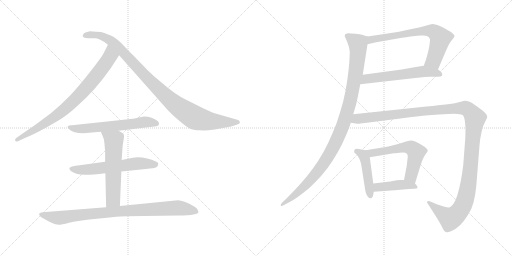
t = 0.00 s
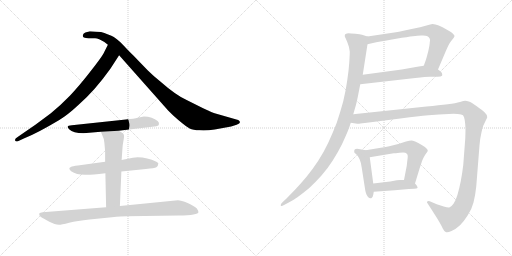
t = 2.20 s
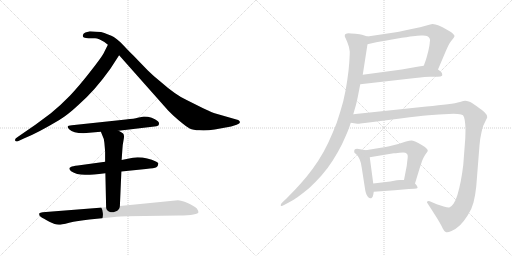
t = 4.41 s
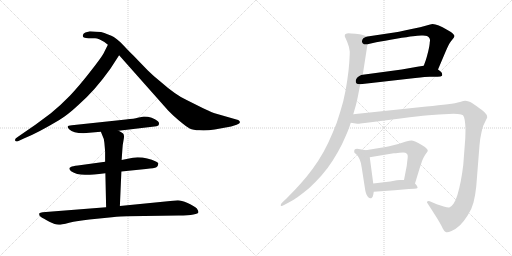
t = 6.61 s
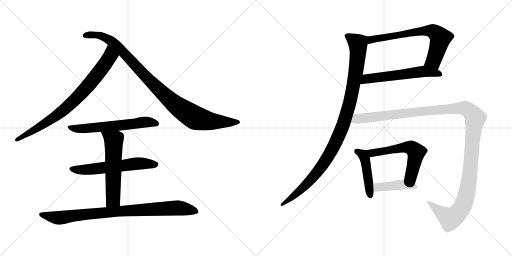
t = 8.81 s
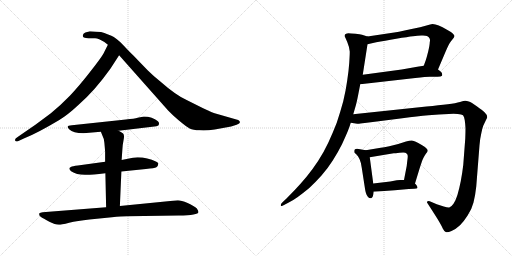
t = 11.01 s

The animated SVG that drew these frames (rendered in a browser with its animation timeline set to each time). Animation: 13 CSS @keyframes rules; one cycle of 11.01 s.

<svg version="1.1" viewBox="0 0 2048 1024" xmlns="http://www.w3.org/2000/svg">
  <g stroke="lightgray" stroke-dasharray="1,1" stroke-width="1" transform="scale(4, 4)">
    <line x1="0" y1="0" x2="256" y2="256"></line>
    <line x1="256" y1="0" x2="0" y2="256"></line>
    <line x1="128" y1="0" x2="128" y2="256"></line>
    <line x1="0" y1="128" x2="256" y2="128"></line>
    <line x1="256" y1="0" x2="512" y2="256"></line>
    <line x1="512" y1="0" x2="256" y2="256"></line>
    <line x1="384" y1="0" x2="384" y2="256"></line>
    <line x1="256" y1="128" x2="512" y2="128"></line>
  </g>
<g transform="scale(1, -1) translate(0, -850)">
   <style type="text/css">
    @keyframes keyframes0 {
      from {
       stroke: black;
       stroke-dashoffset: 801;
       stroke-width: 128;
       }
       72% {
       animation-timing-function: step-end;
       stroke: black;
       stroke-dashoffset: 0;
       stroke-width: 128;
       }
       to {
       stroke: black;
       stroke-width: 1024;
       }
       }
       #make-me-a-hanzi-animation-0 {
         animation: keyframes0 0.901855s both;
         animation-delay: 0.000000s;
         animation-timing-function: linear;
       }
    @keyframes keyframes1 {
      from {
       stroke: black;
       stroke-dashoffset: 990;
       stroke-width: 128;
       }
       76% {
       animation-timing-function: step-end;
       stroke: black;
       stroke-dashoffset: 0;
       stroke-width: 128;
       }
       to {
       stroke: black;
       stroke-width: 1024;
       }
       }
       #make-me-a-hanzi-animation-1 {
         animation: keyframes1 1.055664s both;
         animation-delay: 0.901855s;
         animation-timing-function: linear;
       }
    @keyframes keyframes2 {
      from {
       stroke: black;
       stroke-dashoffset: 602;
       stroke-width: 128;
       }
       66% {
       animation-timing-function: step-end;
       stroke: black;
       stroke-dashoffset: 0;
       stroke-width: 128;
       }
       to {
       stroke: black;
       stroke-width: 1024;
       }
       }
       #make-me-a-hanzi-animation-2 {
         animation: keyframes2 0.739909s both;
         animation-delay: 1.957519s;
         animation-timing-function: linear;
       }
    @keyframes keyframes3 {
      from {
       stroke: black;
       stroke-dashoffset: 593;
       stroke-width: 128;
       }
       66% {
       animation-timing-function: step-end;
       stroke: black;
       stroke-dashoffset: 0;
       stroke-width: 128;
       }
       to {
       stroke: black;
       stroke-width: 1024;
       }
       }
       #make-me-a-hanzi-animation-3 {
         animation: keyframes3 0.732585s both;
         animation-delay: 2.697428s;
         animation-timing-function: linear;
       }
    @keyframes keyframes4 {
      from {
       stroke: black;
       stroke-dashoffset: 579;
       stroke-width: 128;
       }
       65% {
       animation-timing-function: step-end;
       stroke: black;
       stroke-dashoffset: 0;
       stroke-width: 128;
       }
       to {
       stroke: black;
       stroke-width: 1024;
       }
       }
       #make-me-a-hanzi-animation-4 {
         animation: keyframes4 0.721191s both;
         animation-delay: 3.430013s;
         animation-timing-function: linear;
       }
    @keyframes keyframes5 {
      from {
       stroke: black;
       stroke-dashoffset: 882;
       stroke-width: 128;
       }
       74% {
       animation-timing-function: step-end;
       stroke: black;
       stroke-dashoffset: 0;
       stroke-width: 128;
       }
       to {
       stroke: black;
       stroke-width: 1024;
       }
       }
       #make-me-a-hanzi-animation-5 {
         animation: keyframes5 0.967773s both;
         animation-delay: 4.151204s;
         animation-timing-function: linear;
       }
    @keyframes keyframes6 {
      from {
       stroke: black;
       stroke-dashoffset: 690;
       stroke-width: 128;
       }
       69% {
       animation-timing-function: step-end;
       stroke: black;
       stroke-dashoffset: 0;
       stroke-width: 128;
       }
       to {
       stroke: black;
       stroke-width: 1024;
       }
       }
       #make-me-a-hanzi-animation-6 {
         animation: keyframes6 0.811523s both;
         animation-delay: 5.118977s;
         animation-timing-function: linear;
       }
    @keyframes keyframes7 {
      from {
       stroke: black;
       stroke-dashoffset: 581;
       stroke-width: 128;
       }
       65% {
       animation-timing-function: step-end;
       stroke: black;
       stroke-dashoffset: 0;
       stroke-width: 128;
       }
       to {
       stroke: black;
       stroke-width: 1024;
       }
       }
       #make-me-a-hanzi-animation-7 {
         animation: keyframes7 0.722819s both;
         animation-delay: 5.930500s;
         animation-timing-function: linear;
       }
    @keyframes keyframes8 {
      from {
       stroke: black;
       stroke-dashoffset: 1051;
       stroke-width: 128;
       }
       77% {
       animation-timing-function: step-end;
       stroke: black;
       stroke-dashoffset: 0;
       stroke-width: 128;
       }
       to {
       stroke: black;
       stroke-width: 1024;
       }
       }
       #make-me-a-hanzi-animation-8 {
         animation: keyframes8 1.105306s both;
         animation-delay: 6.653319s;
         animation-timing-function: linear;
       }
    @keyframes keyframes9 {
      from {
       stroke: black;
       stroke-dashoffset: 456;
       stroke-width: 128;
       }
       60% {
       animation-timing-function: step-end;
       stroke: black;
       stroke-dashoffset: 0;
       stroke-width: 128;
       }
       to {
       stroke: black;
       stroke-width: 1024;
       }
       }
       #make-me-a-hanzi-animation-9 {
         animation: keyframes9 0.621094s both;
         animation-delay: 7.758625s;
         animation-timing-function: linear;
       }
    @keyframes keyframes10 {
      from {
       stroke: black;
       stroke-dashoffset: 580;
       stroke-width: 128;
       }
       65% {
       animation-timing-function: step-end;
       stroke: black;
       stroke-dashoffset: 0;
       stroke-width: 128;
       }
       to {
       stroke: black;
       stroke-width: 1024;
       }
       }
       #make-me-a-hanzi-animation-10 {
         animation: keyframes10 0.722005s both;
         animation-delay: 8.379719s;
         animation-timing-function: linear;
       }
    @keyframes keyframes11 {
      from {
       stroke: black;
       stroke-dashoffset: 426;
       stroke-width: 128;
       }
       58% {
       animation-timing-function: step-end;
       stroke: black;
       stroke-dashoffset: 0;
       stroke-width: 128;
       }
       to {
       stroke: black;
       stroke-width: 1024;
       }
       }
       #make-me-a-hanzi-animation-11 {
         animation: keyframes11 0.596680s both;
         animation-delay: 9.101724s;
         animation-timing-function: linear;
       }
    @keyframes keyframes12 {
      from {
       stroke: black;
       stroke-dashoffset: 1307;
       stroke-width: 128;
       }
       81% {
       animation-timing-function: step-end;
       stroke: black;
       stroke-dashoffset: 0;
       stroke-width: 128;
       }
       to {
       stroke: black;
       stroke-width: 1024;
       }
       }
       #make-me-a-hanzi-animation-12 {
         animation: keyframes12 1.313639s both;
         animation-delay: 9.698404s;
         animation-timing-function: linear;
       }
</style>
<path d="M 441.5 575.0 L 476.5 629.0 C 492.5 654.0 444.5 698.0 431.5 671.0 L 413.5 635.0 Q 402.5 616.0 358.5 560.0 Q 314.5 504.0 279.5 467.0 Q 239.5 426.0 203.5 397.0 L 141.5 351.0 L 70.5 302.0 Q 57.5 294.0 60.5 288.0 Q 63.5 282.0 71.5 285.0 L 97.5 297.0 Q 146.5 316.0 235.5 369.0 Q 269.5 389.0 314.5 431.0 Q 380.5 489.0 441.5 575.0 Z" fill="lightgray"></path> 
<path d="M 476.5 629.0 L 672.5 408.0 Q 684.5 395.0 714.5 369.0 Q 745.5 343.0 758.5 336.0 Q 772.5 329.0 798.5 329.0 Q 824.5 327.0 858.5 332.0 L 924.5 344.0 L 946.5 351.0 Q 966.5 357.0 956.5 367.0 Q 954.5 370.0 945.5 372.0 L 865.5 395.0 Q 855.5 397.0 812.5 417.0 L 744.5 451.0 Q 701.5 471.0 642.5 523.0 Q 612.5 547.0 591.5 568.0 L 532.5 629.0 Q 521.5 639.0 492.5 670.0 Q 463.5 700.0 445.5 707.0 Q 428.5 713.0 417.5 718.0 Q 406.5 723.0 385.5 723.0 L 359.5 725.0 L 341.5 720.0 Q 333.5 717.0 331.5 710.0 Q 329.5 703.0 335.5 700.0 Q 342.5 697.0 354.5 697.0 L 380.5 697.0 Q 394.5 696.0 417.5 682.0 L 431.5 671.0 L 476.5 629.0 Z" fill="lightgray"></path> 
<path d="M 474.5 327.0 L 617.5 344.0 Q 635.5 345.0 635.5 353.0 Q 637.5 360.0 631.5 365.0 Q 609.5 384.0 575.5 384.0 L 550.5 379.0 Q 538.5 375.0 503.5 372.0 L 287.5 349.0 Q 260.5 349.0 276.5 333.0 Q 292.5 317.0 333.5 317.0 L 403.5 323.0 L 474.5 327.0 Z" fill="lightgray"></path> 
<path d="M 550.5 221.0 L 531.5 219.0 L 486.5 210.0 L 420.5 203.0 L 311.5 188.0 Q 289.5 186.0 283.5 182.0 Q 270.5 177.0 284.5 165.0 Q 305.5 151.0 339.5 151.0 Q 353.5 149.0 421.5 157.0 L 485.5 164.0 L 583.5 174.0 Q 618.5 177.0 625.5 181.0 Q 632.5 185.0 632.5 193.0 Q 636.5 197.0 625.5 203.0 Q 589.5 221.0 550.5 221.0 Z" fill="lightgray"></path> 
<path d="M 486.5 210.0 L 489.5 252.0 Q 490.5 272.0 494.5 291.0 Q 498.5 310.0 492.5 316.0 Q 486.5 321.0 474.5 327.0 C 448.5 341.0 392.5 351.0 403.5 323.0 L 409.5 308.0 Q 415.5 298.0 417.5 279.0 L 420.5 244.0 L 420.5 203.0 L 421.5 157.0 L 424.5 21.0 C 425.5 -9.0 478.5 -4.0 479.5 26.0 L 485.5 164.0 L 486.5 210.0 Z" fill="lightgray"></path> 
<path d="M 424.5 21.0 L 170.5 1.0 Q 160.5 0.0 157.5 -3.0 Q 155.5 -10.0 159.5 -14.0 Q 163.5 -19.0 186.5 -31.0 Q 210.5 -44.0 218.5 -46.0 Q 227.5 -49.0 235.5 -49.0 Q 244.5 -49.0 276.5 -41.0 Q 309.5 -33.0 357.5 -28.0 L 447.5 -19.0 Q 485.5 -15.0 508.5 -15.0 L 714.5 -12.0 Q 793.5 -11.0 793.5 1.0 Q 794.5 5.0 787.5 16.0 Q 777.5 26.0 750.5 38.0 Q 724.5 49.0 711.5 49.0 L 479.5 26.0 L 424.5 21.0 Z" fill="lightgray"></path> 
<path d="M 1752.0 572.5 L 1783.0 645.5 Q 1789.0 659.5 1794.0 669.5 Q 1799.0 679.5 1804.0 685.5 L 1815.0 699.5 Q 1818.0 703.5 1818.0 707.5 Q 1817.0 710.5 1812.0 715.5 Q 1807.0 721.5 1788.0 731.5 Q 1769.0 743.5 1755.0 748.5 Q 1741.0 754.5 1730.0 754.5 Q 1723.0 753.5 1706.0 748.5 Q 1689.0 743.5 1637.0 732.5 Q 1585.0 721.5 1577.0 720.5 L 1470.0 704.5 C 1440.0 700.5 1441.0 666.5 1470.0 673.5 L 1505.0 681.5 Q 1537.0 687.5 1585.0 695.5 Q 1633.0 703.5 1652.0 705.5 Q 1671.0 707.5 1685.0 708.5 L 1692.0 708.5 Q 1703.0 708.5 1708.0 706.5 Q 1715.0 703.5 1718.0 697.5 Q 1720.0 693.5 1720.0 688.5 Q 1720.0 685.5 1719.0 681.5 Q 1719.0 671.5 1713.0 645.5 Q 1707.0 621.5 1703.0 609.5 L 1695.0 587.5 C 1685.0 559.5 1740.0 544.5 1752.0 572.5 Z" fill="lightgray"></path> 
<path d="M 1441.0 513.5 L 1661.0 538.5 Q 1705.0 543.5 1719.0 543.5 L 1750.0 543.5 Q 1765.0 543.5 1768.0 547.5 Q 1769.0 549.5 1769.0 551.5 Q 1769.0 554.5 1767.0 559.5 Q 1763.0 565.5 1752.0 572.5 C 1728.0 590.5 1725.0 592.5 1695.0 587.5 L 1669.0 583.5 L 1607.0 572.5 L 1451.0 551.5 C 1421.0 547.5 1411.0 510.5 1441.0 513.5 Z" fill="lightgray"></path> 
<path d="M 1470.0 704.5 L 1448.0 711.5 Q 1441.0 713.5 1422.0 715.5 Q 1402.0 717.5 1393.0 717.5 Q 1382.0 715.5 1380.0 712.5 Q 1379.0 709.5 1379.0 705.5 Q 1380.0 702.5 1389.0 682.5 Q 1397.0 663.5 1399.0 644.5 Q 1399.0 629.5 1397.0 599.5 Q 1395.0 569.5 1389.0 529.5 Q 1384.0 491.5 1373.0 445.5 Q 1361.0 401.5 1347.0 359.5 Q 1331.0 318.5 1313.0 279.5 Q 1295.0 241.5 1273.0 207.5 Q 1252.0 175.5 1227.0 144.5 Q 1201.0 113.5 1180.0 91.5 L 1147.0 57.5 L 1130.0 41.5 Q 1123.0 34.5 1123.0 30.5 L 1123.0 28.5 Q 1124.0 26.5 1126.0 26.5 Q 1129.0 26.5 1136.0 30.5 L 1155.0 40.5 Q 1173.0 49.5 1191.0 62.5 Q 1209.0 75.5 1236.0 97.5 Q 1262.0 121.5 1286.0 148.5 Q 1310.0 175.5 1331.0 208.5 Q 1352.0 241.5 1368.0 273.5 Q 1383.0 306.5 1391.0 325.5 Q 1399.0 345.5 1403.0 359.5 L 1413.0 393.5 L 1424.0 431.5 Q 1427.0 442.5 1432.0 467.5 L 1441.0 513.5 L 1451.0 551.5 L 1470.0 673.5 C 1475.0 703.5 1475.0 703.5 1470.0 704.5 Z" fill="lightgray"></path> 
<path d="M 1463.0 249.5 L 1446.0 252.5 Q 1432.0 254.5 1428.0 255.5 Q 1423.0 255.5 1420.0 253.5 Q 1417.0 251.5 1417.0 247.5 L 1417.0 241.5 Q 1417.0 239.5 1425.0 233.5 Q 1432.0 227.5 1438.0 214.5 Q 1444.0 201.5 1447.0 179.5 L 1460.0 95.5 Q 1461.0 87.5 1464.0 77.5 Q 1467.0 67.5 1472.0 62.5 Q 1477.0 57.5 1482.0 57.5 L 1485.0 57.5 Q 1491.0 59.5 1493.0 71.5 L 1495.0 83.5 L 1493.0 116.5 L 1479.0 221.5 C 1476.0 247.5 1476.0 247.5 1463.0 249.5 Z" fill="lightgray"></path> 
<path d="M 1660.0 116.5 L 1678.0 175.5 Q 1687.0 203.5 1689.0 208.5 Q 1691.0 213.5 1695.0 221.5 Q 1699.0 229.5 1705.0 237.5 Q 1710.0 243.5 1711.0 247.5 Q 1711.0 251.5 1707.0 255.5 Q 1703.0 261.5 1687.0 270.5 Q 1671.0 279.5 1663.0 283.5 Q 1655.0 287.5 1647.0 288.5 Q 1638.0 288.5 1624.0 284.5 L 1593.0 274.5 Q 1579.0 270.5 1557.0 265.5 Q 1535.0 261.5 1523.0 259.5 L 1463.0 249.5 C 1433.0 244.5 1449.0 216.5 1479.0 221.5 L 1575.0 237.5 Q 1580.0 237.5 1598.0 239.5 Q 1607.0 240.5 1613.0 240.5 Q 1619.0 240.5 1621.0 239.5 Q 1627.0 237.5 1629.0 233.5 Q 1631.0 229.5 1631.0 224.5 Q 1631.0 220.5 1629.0 205.5 Q 1627.0 189.5 1627.0 187.5 L 1616.0 130.5 C 1610.0 101.5 1651.0 87.5 1660.0 116.5 Z" fill="lightgray"></path> 
<path d="M 1495.0 83.5 L 1579.0 89.5 L 1635.0 94.5 L 1657.0 95.5 Q 1668.0 95.5 1670.0 98.5 L 1670.0 100.5 Q 1670.0 102.5 1668.0 106.5 Q 1665.0 111.5 1660.0 116.5 C 1647.0 130.5 1646.0 130.5 1616.0 130.5 L 1600.0 130.5 Q 1597.0 130.5 1587.0 129.5 L 1561.0 124.5 L 1493.0 116.5 C 1463.0 112.5 1465.0 81.5 1495.0 83.5 Z" fill="lightgray"></path> 
<path d="M 1403.0 359.5 L 1429.0 355.5 L 1432.0 355.5 Q 1438.0 355.5 1459.0 358.5 L 1515.0 365.5 L 1609.0 377.5 Q 1671.0 385.5 1714.0 389.5 Q 1757.0 393.5 1795.0 394.5 Q 1805.0 395.5 1814.0 395.5 Q 1823.0 395.5 1831.0 394.5 Q 1847.0 393.5 1852.0 389.5 Q 1857.0 384.5 1859.0 369.5 Q 1861.0 355.5 1862.0 337.5 Q 1862.0 320.5 1861.0 295.5 L 1853.0 190.5 Q 1849.0 156.5 1843.0 125.5 Q 1837.0 95.5 1830.0 71.5 Q 1823.0 48.5 1814.0 35.5 Q 1805.0 22.5 1797.0 20.5 L 1795.0 20.5 Q 1788.0 20.5 1775.0 24.5 L 1747.0 33.5 L 1719.0 45.5 Q 1716.0 46.5 1714.0 46.5 Q 1711.0 46.5 1709.0 44.5 Q 1708.0 43.5 1708.0 41.5 Q 1708.0 39.5 1710.0 37.5 L 1728.0 9.5 L 1749.0 -23.5 Q 1766.0 -51.5 1771.0 -63.5 Q 1777.0 -75.5 1783.0 -77.5 Q 1785.0 -78.5 1788.0 -78.5 Q 1794.0 -78.5 1806.0 -73.5 Q 1823.0 -66.5 1840.0 -50.5 Q 1856.0 -34.5 1871.0 -10.5 Q 1887.0 13.5 1894.0 40.5 Q 1901.0 67.5 1905.0 104.5 L 1918.0 269.5 Q 1920.0 295.5 1925.0 316.5 Q 1929.0 337.5 1933.0 347.5 L 1943.0 368.5 Q 1948.0 377.5 1949.0 381.5 Q 1949.0 391.5 1939.0 400.5 Q 1930.0 409.5 1907.0 425.5 Q 1885.0 441.5 1875.0 444.5 Q 1867.0 447.5 1861.0 447.5 Q 1856.0 447.5 1840.0 442.5 Q 1824.0 437.5 1791.0 433.5 Q 1757.0 429.5 1706.0 424.5 L 1413.0 393.5 C 1383.0 390.5 1373.0 363.5 1403.0 359.5 Z" fill="lightgray"></path> 
      <clipPath id="make-me-a-hanzi-clip-0">
      <path d="M 441.5 575.0 L 476.5 629.0 C 492.5 654.0 444.5 698.0 431.5 671.0 L 413.5 635.0 Q 402.5 616.0 358.5 560.0 Q 314.5 504.0 279.5 467.0 Q 239.5 426.0 203.5 397.0 L 141.5 351.0 L 70.5 302.0 Q 57.5 294.0 60.5 288.0 Q 63.5 282.0 71.5 285.0 L 97.5 297.0 Q 146.5 316.0 235.5 369.0 Q 269.5 389.0 314.5 431.0 Q 380.5 489.0 441.5 575.0 Z" fill="lightgray"></path>
      </clipPath>
      <path clip-path="url(#make-me-a-hanzi-clip-0)" d="M 433.5 662.0 L 440.5 625.0 L 435.5 616.0 L 321.5 473.0 L 217.5 380.0 L 67.5 290.0 " fill="none" id="make-me-a-hanzi-animation-0" stroke-dasharray="673 1346" stroke-linecap="round"></path>

      <clipPath id="make-me-a-hanzi-clip-1">
      <path d="M 476.5 629.0 L 672.5 408.0 Q 684.5 395.0 714.5 369.0 Q 745.5 343.0 758.5 336.0 Q 772.5 329.0 798.5 329.0 Q 824.5 327.0 858.5 332.0 L 924.5 344.0 L 946.5 351.0 Q 966.5 357.0 956.5 367.0 Q 954.5 370.0 945.5 372.0 L 865.5 395.0 Q 855.5 397.0 812.5 417.0 L 744.5 451.0 Q 701.5 471.0 642.5 523.0 Q 612.5 547.0 591.5 568.0 L 532.5 629.0 Q 521.5 639.0 492.5 670.0 Q 463.5 700.0 445.5 707.0 Q 428.5 713.0 417.5 718.0 Q 406.5 723.0 385.5 723.0 L 359.5 725.0 L 341.5 720.0 Q 333.5 717.0 331.5 710.0 Q 329.5 703.0 335.5 700.0 Q 342.5 697.0 354.5 697.0 L 380.5 697.0 Q 394.5 696.0 417.5 682.0 L 431.5 671.0 L 476.5 629.0 Z" fill="lightgray"></path>
      </clipPath>
      <path clip-path="url(#make-me-a-hanzi-clip-1)" d="M 342.5 709.0 L 391.5 710.0 L 441.5 688.0 L 636.5 490.0 L 702.5 430.0 L 773.5 383.0 L 846.5 365.0 L 949.5 360.0 " fill="none" id="make-me-a-hanzi-animation-1" stroke-dasharray="862 1724" stroke-linecap="round"></path>

      <clipPath id="make-me-a-hanzi-clip-2">
      <path d="M 474.5 327.0 L 617.5 344.0 Q 635.5 345.0 635.5 353.0 Q 637.5 360.0 631.5 365.0 Q 609.5 384.0 575.5 384.0 L 550.5 379.0 Q 538.5 375.0 503.5 372.0 L 287.5 349.0 Q 260.5 349.0 276.5 333.0 Q 292.5 317.0 333.5 317.0 L 403.5 323.0 L 474.5 327.0 Z" fill="lightgray"></path>
      </clipPath>
      <path clip-path="url(#make-me-a-hanzi-clip-2)" d="M 280.5 342.0 L 324.5 334.0 L 573.5 361.0 L 624.5 356.0 " fill="none" id="make-me-a-hanzi-animation-2" stroke-dasharray="474 948" stroke-linecap="round"></path>

      <clipPath id="make-me-a-hanzi-clip-3">
      <path d="M 550.5 221.0 L 531.5 219.0 L 486.5 210.0 L 420.5 203.0 L 311.5 188.0 Q 289.5 186.0 283.5 182.0 Q 270.5 177.0 284.5 165.0 Q 305.5 151.0 339.5 151.0 Q 353.5 149.0 421.5 157.0 L 485.5 164.0 L 583.5 174.0 Q 618.5 177.0 625.5 181.0 Q 632.5 185.0 632.5 193.0 Q 636.5 197.0 625.5 203.0 Q 589.5 221.0 550.5 221.0 Z" fill="lightgray"></path>
      </clipPath>
      <path clip-path="url(#make-me-a-hanzi-clip-3)" d="M 285.5 174.0 L 359.5 172.0 L 570.5 197.0 L 620.5 192.0 " fill="none" id="make-me-a-hanzi-animation-3" stroke-dasharray="465 930" stroke-linecap="round"></path>

      <clipPath id="make-me-a-hanzi-clip-4">
      <path d="M 486.5 210.0 L 489.5 252.0 Q 490.5 272.0 494.5 291.0 Q 498.5 310.0 492.5 316.0 Q 486.5 321.0 474.5 327.0 C 448.5 341.0 392.5 351.0 403.5 323.0 L 409.5 308.0 Q 415.5 298.0 417.5 279.0 L 420.5 244.0 L 420.5 203.0 L 421.5 157.0 L 424.5 21.0 C 425.5 -9.0 478.5 -4.0 479.5 26.0 L 485.5 164.0 L 486.5 210.0 Z" fill="lightgray"></path>
      </clipPath>
      <path clip-path="url(#make-me-a-hanzi-clip-4)" d="M 410.5 322.0 L 454.5 288.0 L 452.5 52.0 L 430.5 29.0 " fill="none" id="make-me-a-hanzi-animation-4" stroke-dasharray="451 902" stroke-linecap="round"></path>

      <clipPath id="make-me-a-hanzi-clip-5">
      <path d="M 424.5 21.0 L 170.5 1.0 Q 160.5 0.0 157.5 -3.0 Q 155.5 -10.0 159.5 -14.0 Q 163.5 -19.0 186.5 -31.0 Q 210.5 -44.0 218.5 -46.0 Q 227.5 -49.0 235.5 -49.0 Q 244.5 -49.0 276.5 -41.0 Q 309.5 -33.0 357.5 -28.0 L 447.5 -19.0 Q 485.5 -15.0 508.5 -15.0 L 714.5 -12.0 Q 793.5 -11.0 793.5 1.0 Q 794.5 5.0 787.5 16.0 Q 777.5 26.0 750.5 38.0 Q 724.5 49.0 711.5 49.0 L 479.5 26.0 L 424.5 21.0 Z" fill="lightgray"></path>
      </clipPath>
      <path clip-path="url(#make-me-a-hanzi-clip-5)" d="M 165.5 -7.0 L 233.5 -22.0 L 446.5 3.0 L 706.5 18.0 L 786.5 3.0 " fill="none" id="make-me-a-hanzi-animation-5" stroke-dasharray="754 1508" stroke-linecap="round"></path>

      <clipPath id="make-me-a-hanzi-clip-6">
      <path d="M 1752.0 572.5 L 1783.0 645.5 Q 1789.0 659.5 1794.0 669.5 Q 1799.0 679.5 1804.0 685.5 L 1815.0 699.5 Q 1818.0 703.5 1818.0 707.5 Q 1817.0 710.5 1812.0 715.5 Q 1807.0 721.5 1788.0 731.5 Q 1769.0 743.5 1755.0 748.5 Q 1741.0 754.5 1730.0 754.5 Q 1723.0 753.5 1706.0 748.5 Q 1689.0 743.5 1637.0 732.5 Q 1585.0 721.5 1577.0 720.5 L 1470.0 704.5 C 1440.0 700.5 1441.0 666.5 1470.0 673.5 L 1505.0 681.5 Q 1537.0 687.5 1585.0 695.5 Q 1633.0 703.5 1652.0 705.5 Q 1671.0 707.5 1685.0 708.5 L 1692.0 708.5 Q 1703.0 708.5 1708.0 706.5 Q 1715.0 703.5 1718.0 697.5 Q 1720.0 693.5 1720.0 688.5 Q 1720.0 685.5 1719.0 681.5 Q 1719.0 671.5 1713.0 645.5 Q 1707.0 621.5 1703.0 609.5 L 1695.0 587.5 C 1685.0 559.5 1740.0 544.5 1752.0 572.5 Z" fill="lightgray"></path>
      </clipPath>
      <path clip-path="url(#make-me-a-hanzi-clip-6)" d="M 1474.0 681.5 L 1496.0 694.5 L 1628.0 718.5 L 1719.0 728.5 L 1733.0 723.5 L 1754.0 708.5 L 1761.0 693.5 L 1735.0 608.5 L 1703.0 590.5 " fill="none" id="make-me-a-hanzi-animation-6" stroke-dasharray="562 1124" stroke-linecap="round"></path>

      <clipPath id="make-me-a-hanzi-clip-7">
      <path d="M 1441.0 513.5 L 1661.0 538.5 Q 1705.0 543.5 1719.0 543.5 L 1750.0 543.5 Q 1765.0 543.5 1768.0 547.5 Q 1769.0 549.5 1769.0 551.5 Q 1769.0 554.5 1767.0 559.5 Q 1763.0 565.5 1752.0 572.5 C 1728.0 590.5 1725.0 592.5 1695.0 587.5 L 1669.0 583.5 L 1607.0 572.5 L 1451.0 551.5 C 1421.0 547.5 1411.0 510.5 1441.0 513.5 Z" fill="lightgray"></path>
      </clipPath>
      <path clip-path="url(#make-me-a-hanzi-clip-7)" d="M 1448.0 518.5 L 1466.0 534.5 L 1679.0 563.5 L 1749.0 558.5 L 1763.0 551.5 " fill="none" id="make-me-a-hanzi-animation-7" stroke-dasharray="453 906" stroke-linecap="round"></path>

      <clipPath id="make-me-a-hanzi-clip-8">
      <path d="M 1470.0 704.5 L 1448.0 711.5 Q 1441.0 713.5 1422.0 715.5 Q 1402.0 717.5 1393.0 717.5 Q 1382.0 715.5 1380.0 712.5 Q 1379.0 709.5 1379.0 705.5 Q 1380.0 702.5 1389.0 682.5 Q 1397.0 663.5 1399.0 644.5 Q 1399.0 629.5 1397.0 599.5 Q 1395.0 569.5 1389.0 529.5 Q 1384.0 491.5 1373.0 445.5 Q 1361.0 401.5 1347.0 359.5 Q 1331.0 318.5 1313.0 279.5 Q 1295.0 241.5 1273.0 207.5 Q 1252.0 175.5 1227.0 144.5 Q 1201.0 113.5 1180.0 91.5 L 1147.0 57.5 L 1130.0 41.5 Q 1123.0 34.5 1123.0 30.5 L 1123.0 28.5 Q 1124.0 26.5 1126.0 26.5 Q 1129.0 26.5 1136.0 30.5 L 1155.0 40.5 Q 1173.0 49.5 1191.0 62.5 Q 1209.0 75.5 1236.0 97.5 Q 1262.0 121.5 1286.0 148.5 Q 1310.0 175.5 1331.0 208.5 Q 1352.0 241.5 1368.0 273.5 Q 1383.0 306.5 1391.0 325.5 Q 1399.0 345.5 1403.0 359.5 L 1413.0 393.5 L 1424.0 431.5 Q 1427.0 442.5 1432.0 467.5 L 1441.0 513.5 L 1451.0 551.5 L 1470.0 673.5 C 1475.0 703.5 1475.0 703.5 1470.0 704.5 Z" fill="lightgray"></path>
      </clipPath>
      <path clip-path="url(#make-me-a-hanzi-clip-8)" d="M 1389.0 707.5 L 1426.0 681.5 L 1432.0 655.5 L 1411.0 495.5 L 1369.0 341.5 L 1336.0 266.5 L 1283.0 179.5 L 1219.0 105.5 L 1126.0 29.5 " fill="none" id="make-me-a-hanzi-animation-8" stroke-dasharray="923 1846" stroke-linecap="round"></path>

      <clipPath id="make-me-a-hanzi-clip-9">
      <path d="M 1463.0 249.5 L 1446.0 252.5 Q 1432.0 254.5 1428.0 255.5 Q 1423.0 255.5 1420.0 253.5 Q 1417.0 251.5 1417.0 247.5 L 1417.0 241.5 Q 1417.0 239.5 1425.0 233.5 Q 1432.0 227.5 1438.0 214.5 Q 1444.0 201.5 1447.0 179.5 L 1460.0 95.5 Q 1461.0 87.5 1464.0 77.5 Q 1467.0 67.5 1472.0 62.5 Q 1477.0 57.5 1482.0 57.5 L 1485.0 57.5 Q 1491.0 59.5 1493.0 71.5 L 1495.0 83.5 L 1493.0 116.5 L 1479.0 221.5 C 1476.0 247.5 1476.0 247.5 1463.0 249.5 Z" fill="lightgray"></path>
      </clipPath>
      <path clip-path="url(#make-me-a-hanzi-clip-9)" d="M 1426.0 246.5 L 1447.0 234.5 L 1461.0 211.5 L 1484.0 64.5 " fill="none" id="make-me-a-hanzi-animation-9" stroke-dasharray="328 656" stroke-linecap="round"></path>

      <clipPath id="make-me-a-hanzi-clip-10">
      <path d="M 1660.0 116.5 L 1678.0 175.5 Q 1687.0 203.5 1689.0 208.5 Q 1691.0 213.5 1695.0 221.5 Q 1699.0 229.5 1705.0 237.5 Q 1710.0 243.5 1711.0 247.5 Q 1711.0 251.5 1707.0 255.5 Q 1703.0 261.5 1687.0 270.5 Q 1671.0 279.5 1663.0 283.5 Q 1655.0 287.5 1647.0 288.5 Q 1638.0 288.5 1624.0 284.5 L 1593.0 274.5 Q 1579.0 270.5 1557.0 265.5 Q 1535.0 261.5 1523.0 259.5 L 1463.0 249.5 C 1433.0 244.5 1449.0 216.5 1479.0 221.5 L 1575.0 237.5 Q 1580.0 237.5 1598.0 239.5 Q 1607.0 240.5 1613.0 240.5 Q 1619.0 240.5 1621.0 239.5 Q 1627.0 237.5 1629.0 233.5 Q 1631.0 229.5 1631.0 224.5 Q 1631.0 220.5 1629.0 205.5 Q 1627.0 189.5 1627.0 187.5 L 1616.0 130.5 C 1610.0 101.5 1651.0 87.5 1660.0 116.5 Z" fill="lightgray"></path>
      </clipPath>
      <path clip-path="url(#make-me-a-hanzi-clip-10)" d="M 1471.0 247.5 L 1480.0 240.5 L 1497.0 239.5 L 1615.0 260.5 L 1648.0 257.5 L 1665.0 241.5 L 1645.0 145.5 L 1655.0 126.5 " fill="none" id="make-me-a-hanzi-animation-10" stroke-dasharray="452 904" stroke-linecap="round"></path>

      <clipPath id="make-me-a-hanzi-clip-11">
      <path d="M 1495.0 83.5 L 1579.0 89.5 L 1635.0 94.5 L 1657.0 95.5 Q 1668.0 95.5 1670.0 98.5 L 1670.0 100.5 Q 1670.0 102.5 1668.0 106.5 Q 1665.0 111.5 1660.0 116.5 C 1647.0 130.5 1646.0 130.5 1616.0 130.5 L 1600.0 130.5 Q 1597.0 130.5 1587.0 129.5 L 1561.0 124.5 L 1493.0 116.5 C 1463.0 112.5 1465.0 81.5 1495.0 83.5 Z" fill="lightgray"></path>
      </clipPath>
      <path clip-path="url(#make-me-a-hanzi-clip-11)" d="M 1502.0 89.5 L 1509.0 100.5 L 1604.0 111.5 L 1649.0 108.5 L 1663.0 99.5 " fill="none" id="make-me-a-hanzi-animation-11" stroke-dasharray="298 596" stroke-linecap="round"></path>

      <clipPath id="make-me-a-hanzi-clip-12">
      <path d="M 1403.0 359.5 L 1429.0 355.5 L 1432.0 355.5 Q 1438.0 355.5 1459.0 358.5 L 1515.0 365.5 L 1609.0 377.5 Q 1671.0 385.5 1714.0 389.5 Q 1757.0 393.5 1795.0 394.5 Q 1805.0 395.5 1814.0 395.5 Q 1823.0 395.5 1831.0 394.5 Q 1847.0 393.5 1852.0 389.5 Q 1857.0 384.5 1859.0 369.5 Q 1861.0 355.5 1862.0 337.5 Q 1862.0 320.5 1861.0 295.5 L 1853.0 190.5 Q 1849.0 156.5 1843.0 125.5 Q 1837.0 95.5 1830.0 71.5 Q 1823.0 48.5 1814.0 35.5 Q 1805.0 22.5 1797.0 20.5 L 1795.0 20.5 Q 1788.0 20.5 1775.0 24.5 L 1747.0 33.5 L 1719.0 45.5 Q 1716.0 46.5 1714.0 46.5 Q 1711.0 46.5 1709.0 44.5 Q 1708.0 43.5 1708.0 41.5 Q 1708.0 39.5 1710.0 37.5 L 1728.0 9.5 L 1749.0 -23.5 Q 1766.0 -51.5 1771.0 -63.5 Q 1777.0 -75.5 1783.0 -77.5 Q 1785.0 -78.5 1788.0 -78.5 Q 1794.0 -78.5 1806.0 -73.5 Q 1823.0 -66.5 1840.0 -50.5 Q 1856.0 -34.5 1871.0 -10.5 Q 1887.0 13.5 1894.0 40.5 Q 1901.0 67.5 1905.0 104.5 L 1918.0 269.5 Q 1920.0 295.5 1925.0 316.5 Q 1929.0 337.5 1933.0 347.5 L 1943.0 368.5 Q 1948.0 377.5 1949.0 381.5 Q 1949.0 391.5 1939.0 400.5 Q 1930.0 409.5 1907.0 425.5 Q 1885.0 441.5 1875.0 444.5 Q 1867.0 447.5 1861.0 447.5 Q 1856.0 447.5 1840.0 442.5 Q 1824.0 437.5 1791.0 433.5 Q 1757.0 429.5 1706.0 424.5 L 1413.0 393.5 C 1383.0 390.5 1373.0 363.5 1403.0 359.5 Z" fill="lightgray"></path>
      </clipPath>
      <path clip-path="url(#make-me-a-hanzi-clip-12)" d="M 1410.0 363.5 L 1431.0 375.5 L 1716.0 408.5 L 1854.0 418.5 L 1883.0 402.5 L 1901.0 378.5 L 1878.0 144.5 L 1854.0 33.5 L 1829.0 -4.5 L 1801.0 -24.5 L 1713.0 41.5 " fill="none" id="make-me-a-hanzi-animation-12" stroke-dasharray="1179 2358" stroke-linecap="round"></path>

</g>
</svg>
